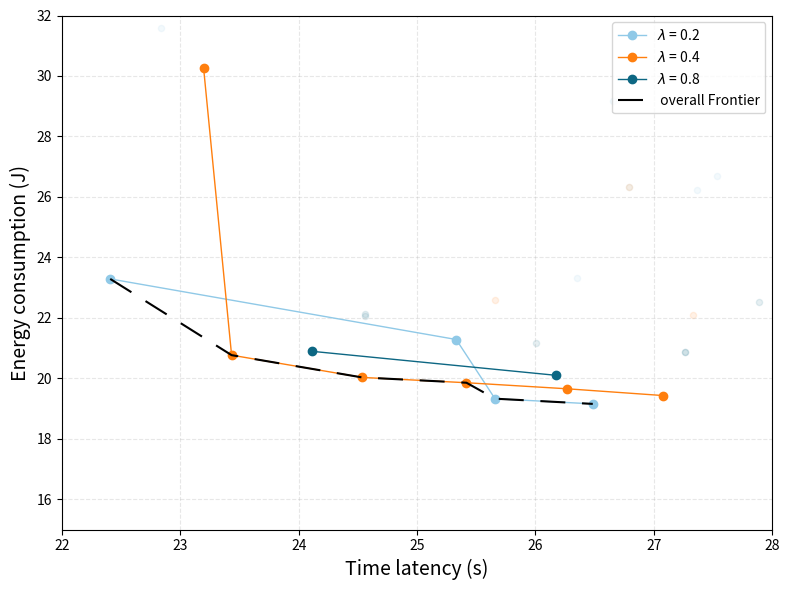

This chart was generated by the following Python code:
import matplotlib.pyplot as plt
import numpy as np
import matplotlib.pyplot as plt

def pareto_frontier(xs, ys):
    points = sorted(zip(xs, ys))  # sort by x ascending
    frontier = []
    best_y = float('inf')
    for x, y in points:
        if y < best_y:
            frontier.append((x, y))
            best_y = y
    return zip(*frontier)

#x =  [37.38174273858921, 31.57894736842105, 25.423728813559322, 25.423728813559322, 37.24920534011443, 37.38174273858921, 31.57894736842105, 38.01472908995266, 39.02395447326628, 39.10595744680851, 37.24920534011443, 36.32118644067797, 33.79858156028369, 34.729468599033815, 37.38174273858921, 32.644755244755245, 37.24920534011443, 34.559006211180126, 36.32118644067797, 31.677725118483412, 36.32118644067797, 38.17734408145948, 35.91820224719101, 35.9952805453592, 37.24920534011443, 52.88945362134689, 47.69790382244143, 51.1611030478955, 49.450244698205545, 47.72050816696915, 58.05156136528686, 56.32667876588022, 52.20258935083881, 50.682257244534824, 62.317241379310346, 63.213165572574766, 61.491087668243, 59.130237620170504, 59.10047152702212, 61.390583903208835, 63.213165572574766, 60.82257476294676, 64.06969619606842, 64.20478868129875, 85.77635945876946, 62.30183203337566, 62.37676093634149, 62.48340425531915, 62.514420460729184, 62.37676093634149]
#y =  [45.461465785281185, 60.678935361891895, 71.21408920522121, 71.21408920522121, 145.23501555344785, 45.461465785281185, 60.678935361891895, 193.88209066108718, 193.28857792734, 144.83452249260867, 145.23501555344785, 145.4352620838674, 145.9769762529089, 145.77672972248934, 45.461465785281185, 154.10076167549343, 145.23501555344785, 153.63621394922984, 145.4352620838674, 154.33303553862524, 145.4352620838674, 145.03476902302825, 236.70968419388115, 195.06911612858153, 145.23501555344785, 140.6479643218604, 149.23994616183944, 140.6799916545726, 140.7120189872848, 140.74404631999704, 140.55188232372376, 140.58390965643596, 238.08356149713566, 238.97621836282758, 52.012678051130095, 140.45580032558715, 140.48782765829935, 228.86655904500992, 228.89858637772213, 181.59433390313637, 140.45580032558715, 221.19013453953454, 328.1982593778937, 228.86655904500992, 327.8370205072783, 288.1874076871169, 287.96217914365866, 228.89858637772215, 228.86655904500992, 287.96217914365866]

# alpha = 0.1

ox1 =  [21.991491267353336, 23.196961196820943, 26.78970580549055, 26.65085720331789, 26.27482063228215, 21.991491267353336, 21.887324278680335, 22.83530952709224, 22.407971339005822, 27.529251421683384, 25.657859381997312, 26.48410210479176, 25.33043821555468, 26.353512047762898, 27.368133382840725, 30.493443122903326, 32.17426125624962, 34.07845569974593, 31.293202478404414, 30.977803591611202, 38.25795505607965, 35.58289182482731, 44.571116325801015, 38.14029989538533, 38.97058253058951, 40.69757098871023, 40.777276147479306, 42.73918583596003, 52.27089156827569, 43.379089166244526, 47.255582784544174, 46.38720141551165, 47.97381640085395, 47.25344776872888, 47.97445390596076, 49.66627211430745, 50.9255339545228, 58.25075445730897, 51.41128877641014, 58.16212956227877]
oy1 =  [20.443306511249464, 30.247668808873783, 26.31394630771385, 29.17125858239055, 50.17649775312778, 20.443306511249464, 26.978130085670372, 31.571262881148755, 23.28875609438204, 26.698498421755993, 19.328619735281283, 19.155744554960116, 21.285370267302383, 23.33300710544605, 26.240192894572928, 22.153616629475152, 26.726040573224005, 27.50395132425961, 26.275131091777318, 26.422640745599406, 26.806568768843164, 35.59370659468905, 32.18623615313731, 43.70655638048983, 32.60927730401656, 22.618937754877802, 22.934067497843884, 28.05322194892601, 29.007796684868573, 28.218829619604676, 30.40151406491733, 38.929585667255594, 28.862259242315844, 35.13024526024557, 33.74054742738558, 28.011787064145498, 32.584477051149534, 39.610303553597106, 32.68489028580466, 34.494015583826744]
x1 =[]
y1=[]

for i in range(len(ox1)):
    if ox1[i]<22:
        continue

    x1.append(ox1[i])
    y1.append(oy1[i])

# alpha = 0.5
ox2 =  [21.991491267353336, 22.407971339005822, 23.196961196820943, 22.071501629361812, 26.78970580549055, 21.991491267353336, 21.887324278680335, 27.33477409753621, 23.433049708911778, 22.071501629361812, 26.264343391415213, 25.41692789968652, 27.075260208166533, 24.535602328705778, 25.66140500241607, 28.997446808510638, 28.441140329319243, 29.99255583126551, 31.1112532712998, 30.06862249199123, 37.76220170284207, 37.331611875303096, 35.58289182482731, 40.0400527641204, 39.172902342265616, 46.313669471304785, 40.52663388895551, 42.77259380097879, 40.0400527641204, 45.87405444658032, 46.70364847400338, 43.72596234560499, 44.44528082032161, 46.003798934493496, 45.98445881837247, 51.974933575003604, 50.959712467302424, 49.66627211430745, 50.02227846159745, 52.8431987621524]
oy2 =  [20.443306511249464, 23.28875609438204, 30.247668808873783, 27.04835942714044, 26.31394630771385, 20.443306511249464, 26.978130085670372, 22.086110397578842, 20.767952130827084, 27.04835942714044, 19.65623203102426, 19.85573023521382, 19.432491804953195, 20.031254223580405, 22.589160169080614, 21.838419158788195, 21.84447531423041, 25.260070816022193, 27.764524650250472, 25.153404393242685, 22.79135700458836, 28.03834238665267, 35.59370659468905, 28.84962808881314, 27.793288640370687, 25.51179812833305, 28.810294574968882, 25.873988199657234, 28.84962808881314, 27.782465603821088, 20.46469335925987, 23.14870449010258, 25.800633274672734, 25.78321743499375, 25.873950111638045, 25.11350902387478, 27.92245886501035, 28.011787064145498, 28.95766659359307, 29.595807335717346]
x2 =[]
y2=[]
for i in range(len(ox2)):
    if ox2[i]<22.5:
        continue
    x2.append(ox2[i])
    y2.append(oy2[i])

x3 =[]
y3=[]
# alpha = 1
ox3 =  [21.991491267353336, 23.433049708911778, 26.807350326645828, 26.276926025653896, 24.112852664576803, 21.991491267353336, 27.035637350745, 24.56302745255012, 24.112852664576803, 22.725929243170622, 26.173757277205553, 26.000733675715335, 25.33043821555468, 24.56263832070284, 27.887320926670114, 27.26641998149861, 30.35302898129301, 31.65729792913462, 31.647810718167598, 28.997446808510638, 27.26641998149861, 28.997446808510638, 40.168424766087284, 28.705882352941178, 28.441140329319243, 37.76220170284207, 38.93078306751409, 44.25664096208405, 40.89042767945167, 52.73187306579155, 47.38940589782856, 47.34547434845973, 46.77075652406747, 46.10178987044551, 48.5579573565791, 47.38940589782856, 49.85040185859601, 49.66627211430745, 48.805768249106684, 50.435890995855836]
oy3 =  [20.443306511249464, 20.767952130827084, 25.62937747289777, 24.3972954834445, 20.894563404857198, 20.443306511249464, 22.169616666242263, 22.134822384484927, 20.894563404857198, 20.617612151945515, 20.100620463851406, 21.172878453551313, 21.285370267302383, 22.054393622850586, 22.51133976654407, 20.865203370356742, 24.06365890469153, 22.95504599042071, 22.926375790673738, 21.838419158788195, 20.865203370356742, 21.838419158788195, 27.747050917467842, 22.749914505708453, 21.84447531423041, 22.79135700458836, 25.436487064568958, 27.84140907603725, 32.09700218747015, 30.893045997178852, 24.45505083003074, 25.51179812833305, 29.76895120539666, 29.81841535482643, 27.100180890011334, 24.45505083003074, 27.031563843867392, 28.011787064145498, 28.10666026846432, 27.811027297950616]

for i in range(len(ox3)):
    if ox2[i]<23.45:
        continue
    x3.append(ox3[i])
    y3.append(oy3[i])


fig = plt.figure(figsize=(8,6))
c = ["#90C9E7", "#ff7f0e", "#0D6783"]

X = np.concatenate([x1, x2, x3])
Y = np.concatenate([y1, y2, y3])

# ---- Compute the frontier ----
fx1, fy1 = pareto_frontier(x1, y1)
# ---- Plot the frontier curve ----
plt.plot(fx1, fy1, color=c[0], linewidth=1, marker='o', label=r"$\lambda$ = 0.2")
# ---- Compute the frontier ----
fx2, fy2 = pareto_frontier(x2, y2)
# ---- Plot the frontier curve ----
plt.plot(fx2, fy2, color=c[1], linewidth=1, marker='o', label=r"$\lambda$ = 0.4")
# ---- Compute the frontier ----
fx3, fy3 = pareto_frontier(x3, y3)
# ---- Plot the frontier curve ----
plt.plot(fx3, fy3, color=c[2], linewidth=1, marker='o', label=r"$\lambda$ = 0.8")





# ---- Compute the frontier ----
fx, fy = pareto_frontier(X, Y)
# ---- Plot the frontier curve ----
plt.plot(fx, fy, color='black', linewidth=1.5,linestyle='--',  dashes=(12, 8),label=" overall Frontier")


# **This is the missing line**

plt.scatter(x1, y1, s=20, color=c[0], alpha=0.1, rasterized=True)
plt.scatter(x2, y2, s=20, color=c[1], alpha=0.1, rasterized=True)
plt.scatter(x3, y3, s=20, color=c[2], alpha=0.1, rasterized=True)

plt.xlabel("Time latency (s)", fontsize=14)
plt.ylabel("Energy consumption (J)", fontsize=14)
plt.title("", fontsize=16)
plt.grid(True, linestyle='--', alpha=0.3)

plt.xlim(22, 28)
plt.ylim(15, 32)

plt.legend(loc="upper right")

plt.tight_layout()
plt.show()
fig.savefig("ablation1_1.pdf", dpi=300)